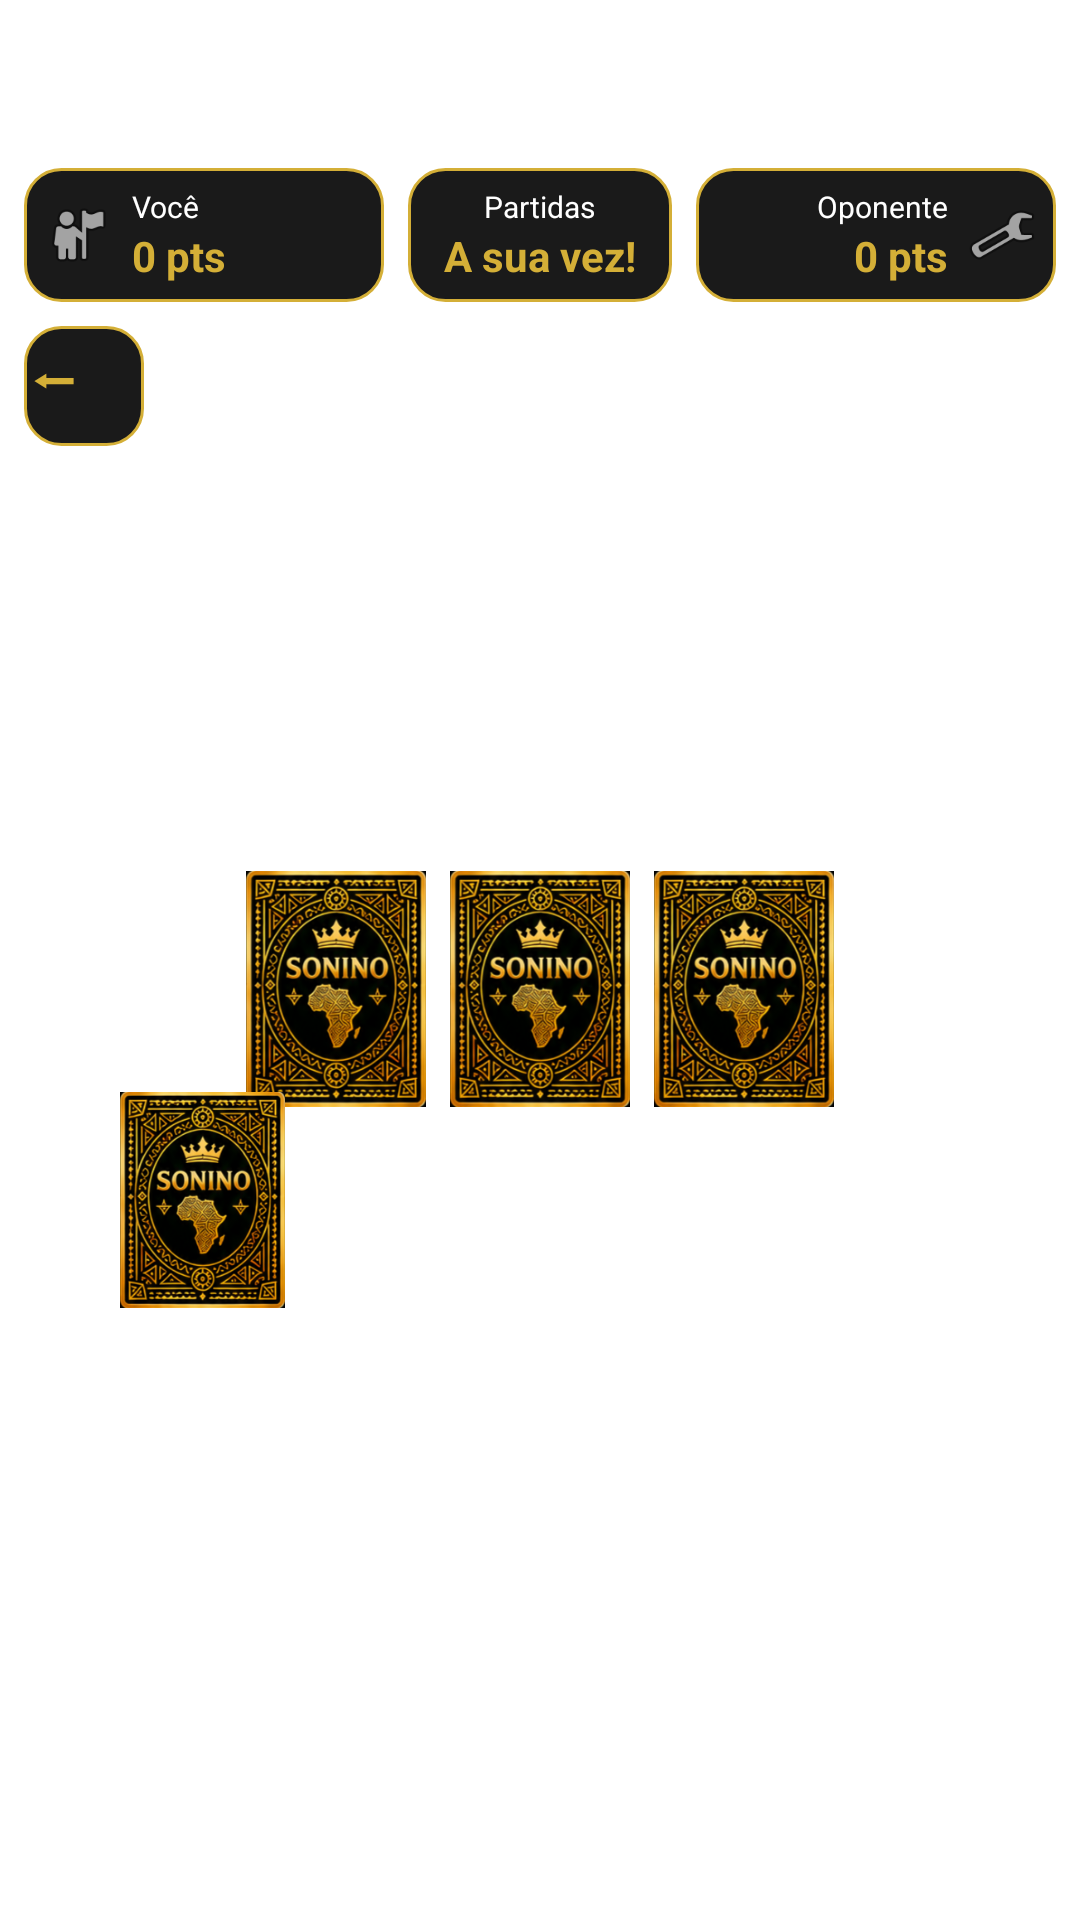

Android layout source for this screen:
<!-- AndroidManifest.xml: application theme Theme.Sonino.Splash -->
<!-- res/layout/activity_online_game.xml -->
<?xml version="1.0" encoding="utf-8"?>
<androidx.constraintlayout.widget.ConstraintLayout xmlns:android="http://schemas.android.com/apk/res/android"
    xmlns:app="http://schemas.android.com/apk/res-auto"
    android:layout_width="match_parent"
    android:layout_height="match_parent"
    android:background="@drawable/fundo_tabuleiro"
    android:paddingTop="40dp">

    
    <LinearLayout
        android:id="@+id/topoPlacarOnline"
        android:layout_width="match_parent"
        android:layout_height="wrap_content"
        android:layout_marginTop="16dp"
        android:gravity="center_vertical"
        android:orientation="horizontal"
        android:paddingHorizontal="8dp"
        app:layout_constraintTop_toTopOf="parent">

        <LinearLayout
            android:layout_width="0dp"
            android:layout_weight="1"
            android:layout_height="wrap_content"
            android:background="@drawable/btn_escuro"
            android:padding="6dp"
            android:orientation="horizontal"
            android:gravity="center_vertical">
            <ImageView android:layout_width="24dp" android:layout_height="24dp" android:src="@android:drawable/ic_menu_myplaces" app:tint="@color/dourado" />
            <LinearLayout android:layout_width="wrap_content" android:layout_height="wrap_content" android:orientation="vertical" android:layout_marginStart="6dp">
                <TextView android:layout_width="wrap_content" android:layout_height="wrap_content" android:text="Você" android:textColor="@color/branco" android:textSize="10sp" />
                <TextView android:id="@+id/txtMinhaPontuacaoOnline" android:layout_width="wrap_content" android:layout_height="wrap_content" android:text="0 pts" android:textColor="@color/dourado" android:textSize="14sp" android:textStyle="bold"/>
            </LinearLayout>
        </LinearLayout>

        <LinearLayout
            android:layout_width="wrap_content"
            android:layout_height="wrap_content"
            android:background="@drawable/btn_escuro"
            android:paddingHorizontal="12dp"
            android:paddingVertical="6dp"
            android:layout_marginHorizontal="8dp"
            android:orientation="vertical"
            android:gravity="center">
            <TextView android:layout_width="wrap_content" android:layout_height="wrap_content" android:text="Partidas" android:textColor="@color/branco" android:textSize="10sp"/>
            <TextView android:id="@+id/txtVez" android:layout_width="wrap_content" android:layout_height="wrap_content" android:text="A sua vez!" android:textColor="@color/dourado" android:textSize="14sp" android:textStyle="bold"/>
        </LinearLayout>

        <LinearLayout
            android:layout_width="0dp"
            android:layout_weight="1"
            android:layout_height="wrap_content"
            android:background="@drawable/btn_escuro"
            android:padding="6dp"
            android:orientation="horizontal"
            android:gravity="center_vertical|end">
            <LinearLayout android:layout_width="wrap_content" android:layout_height="wrap_content" android:orientation="vertical" android:layout_marginEnd="6dp" android:gravity="end">
                <TextView android:layout_width="wrap_content" android:layout_height="wrap_content" android:text="Oponente" android:textColor="@color/branco" android:textSize="10sp" />
                <TextView android:id="@+id/txtPontuacaoOponenteOnline" android:layout_width="wrap_content" android:layout_height="wrap_content" android:text="0 pts" android:textColor="@color/dourado" android:textSize="14sp" android:textStyle="bold"/>
            </LinearLayout>
            <ImageView android:layout_width="24dp" android:layout_height="24dp" android:src="@android:drawable/ic_menu_manage" app:tint="@color/dourado" />
        </LinearLayout>
    </LinearLayout>

    <Button
        android:id="@+id/btnMenuOnline"
        android:layout_width="40dp"
        android:layout_height="40dp"
        android:layout_margin="8dp"
        android:background="@drawable/btn_escuro"
        android:text="⬅"
        android:textColor="@color/dourado"
        android:textSize="20sp"
        app:layout_constraintStart_toStartOf="parent"
        app:layout_constraintTop_toBottomOf="@+id/topoPlacarOnline" />

    
    <LinearLayout
        android:id="@+id/areaOponenteOnline"
        android:layout_width="wrap_content"
        android:layout_height="wrap_content"
        android:layout_marginTop="180dp"
        android:orientation="horizontal"
        app:layout_constraintEnd_toEndOf="parent"
        app:layout_constraintStart_toStartOf="parent"
        app:layout_constraintTop_toBottomOf="@+id/topoPlacarOnline">

        <ImageView android:id="@+id/cartaOp1" android:layout_width="60dp" android:layout_height="90dp" android:layout_margin="4dp" android:src="@drawable/verso_carta" android:scaleType="fitCenter"/>
        <ImageView android:id="@+id/cartaOp2" android:layout_width="60dp" android:layout_height="90dp" android:layout_margin="4dp" android:src="@drawable/verso_carta" android:scaleType="fitCenter"/>
        <ImageView android:id="@+id/cartaOp3" android:layout_width="60dp" android:layout_height="90dp" android:layout_margin="4dp" android:src="@drawable/verso_carta" android:scaleType="fitCenter"/>
    </LinearLayout>

    
    <RelativeLayout
        android:id="@+id/areaMonteOnline"
        android:layout_width="wrap_content"
        android:layout_height="wrap_content"
        android:layout_marginStart="40dp"
        android:clipChildren="false"
        app:layout_constraintStart_toStartOf="parent"
        app:layout_constraintTop_toTopOf="@+id/areaMesaOnline"
        app:layout_constraintBottom_toBottomOf="@+id/areaMesaOnline">

        <FrameLayout
            android:layout_width="80dp"
            android:layout_height="55dp"
            android:layout_marginStart="20dp"
            android:layout_marginTop="10dp">
            <ImageView android:id="@+id/imgTrunfoOnline" android:layout_width="55dp" android:layout_height="80dp" android:layout_gravity="center" android:rotation="90" android:scaleType="fitCenter" />
        </FrameLayout>

        <ImageView android:id="@+id/imgMonteOnline" android:layout_width="55dp" android:layout_height="80dp" android:src="@drawable/verso_carta" android:scaleType="fitCenter"/>
    </RelativeLayout>

    
    <LinearLayout
        android:id="@+id/areaMesaOnline"
        android:layout_width="wrap_content"
        android:layout_height="wrap_content"
        android:orientation="horizontal"
        android:gravity="center"
        android:layout_marginStart="12dp"
        app:layout_constraintBottom_toTopOf="@+id/areaJogadorOnline"
        app:layout_constraintEnd_toEndOf="parent"
        app:layout_constraintStart_toStartOf="parent"
        app:layout_constraintTop_toBottomOf="@+id/areaOponenteOnline"
        app:layout_constraintVertical_bias="0.6">

        <FrameLayout android:layout_width="85dp" android:layout_height="125dp" android:layout_margin="8dp" android:elevation="8dp">
            <ImageView android:id="@+id/imgMesaOp" android:layout_width="match_parent" android:layout_height="match_parent" android:scaleType="fitCenter" android:visibility="gone"/>
        </FrameLayout>

        <FrameLayout android:layout_width="85dp" android:layout_height="125dp" android:layout_margin="8dp" android:elevation="8dp">
            <ImageView android:id="@+id/imgMesaEu" android:layout_width="match_parent" android:layout_height="match_parent" android:scaleType="fitCenter" android:visibility="gone"/>
        </FrameLayout>
    </LinearLayout>

    
    <TextView
        android:id="@+id/txtFeedbackOnline"
        android:layout_width="wrap_content"
        android:layout_height="wrap_content"
        android:background="@drawable/btn_escuro"
        android:padding="12dp"
        android:textColor="@color/dourado"
        android:textSize="18sp"
        android:textStyle="bold"
        android:elevation="10dp"
        android:visibility="gone"
        app:layout_constraintBottom_toBottomOf="parent"
        app:layout_constraintEnd_toEndOf="parent"
        app:layout_constraintStart_toStartOf="parent"
        app:layout_constraintTop_toTopOf="parent" />

    
    <LinearLayout
        android:id="@+id/areaJogadorOnline"
        android:layout_width="wrap_content"
        android:layout_height="wrap_content"
        android:layout_marginBottom="80dp"
        android:orientation="horizontal"
        app:layout_constraintBottom_toBottomOf="parent"
        app:layout_constraintEnd_toEndOf="parent"
        app:layout_constraintStart_toStartOf="parent">

        <FrameLayout android:layout_width="80dp" android:layout_height="115dp" android:layout_margin="4dp" android:elevation="6dp">
            <ImageView android:id="@+id/myCard1" android:layout_width="match_parent" android:layout_height="match_parent" android:scaleType="fitCenter" />
        </FrameLayout>
        <FrameLayout android:layout_width="80dp" android:layout_height="115dp" android:layout_margin="4dp" android:elevation="6dp">
            <ImageView android:id="@+id/myCard2" android:layout_width="match_parent" android:layout_height="match_parent" android:scaleType="fitCenter" />
        </FrameLayout>
        <FrameLayout android:layout_width="80dp" android:layout_height="115dp" android:layout_margin="4dp" android:elevation="6dp">
            <ImageView android:id="@+id/myCard3" android:layout_width="match_parent" android:layout_height="match_parent" android:scaleType="fitCenter" />
        </FrameLayout>
    </LinearLayout>

</androidx.constraintlayout.widget.ConstraintLayout>
<!-- resources referenced by this layout -->
<resources>
  <color name="branco">#FFFFFF</color>
  <color name="dourado">#D4AF37</color>
  <!-- drawable btn_escuro (drawable) -->
  <?xml version="1.0" encoding="utf-8"?>
  <shape xmlns:android="http://schemas.android.com/apk/res/android">
      <solid android:color="@color/preto_fundo" />
      <corners android:radius="12dp" />
      <stroke android:width="1dp" android:color="@color/dourado" />
  </shape>
  <!-- drawable verso_carta: png bitmap (drawable, 107039 bytes) -->
  <style name="Theme.Sonino.Splash" parent="Theme.SplashScreen">
          <item name="windowSplashScreenBackground">@color/verde_mesa</item>
          <item name="windowSplashScreenAnimatedIcon">@drawable/icone</item>
          <item name="postSplashScreenTheme">@style/Theme.Sonino</item>
      </style>
  <color name="preto_fundo">#1A1A1A</color>
  <color name="verde_mesa">#063B1E</color>
  <style name="Theme.Sonino" parent="Theme.AppCompat.Light.NoActionBar">
          <item name="colorPrimary">#0B5E30</item>
          <item name="colorPrimaryDark">#0B5E30</item>
          <item name="colorAccent">#D4AF37</item>
      </style>
</resources>
